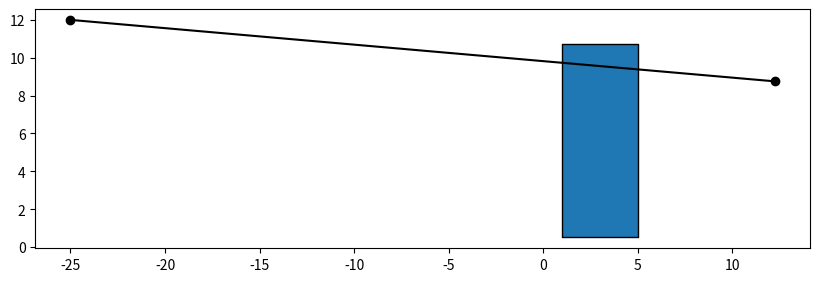

The matplotlib source for this figure:
import matplotlib.pyplot as plt
import numpy as np
from matplotlib.patches import Rectangle
from matplotlib.collections import PatchCollection


pA=[-25, 12, 0]
pB=[12.25, 8.75, 0]

cuboids=np.array([[1, 5, 0.5, 10.75, -1, 1, 1, 10]])
cuboids_xy = np.array([cuboids[:, 0], cuboids[:, 2]]).T
cuboids_inc_xy = np.array(
    [(cuboids[:, 1] - cuboids[:, 0]), (cuboids[:, 3] - cuboids[:, 2])]
).T
rect_list = [
    Rectangle(xy, inc_xy[0], inc_xy[1]) for xy, inc_xy in zip(cuboids_xy, cuboids_inc_xy)
]


fig, ax = plt.subplots(figsize=(10, 6))

ax.set_aspect("equal")
pc = PatchCollection(rect_list, ec="black")
ax.add_collection(pc)
ax.scatter([pA[0], pB[0]], [pA[1], pB[1]], fc="black")
ax.plot([pA[0], pB[0]], [pA[1], pB[1]], color="black")
# ax.scatter(inter_x, inter_y, color="b")

plt.show()